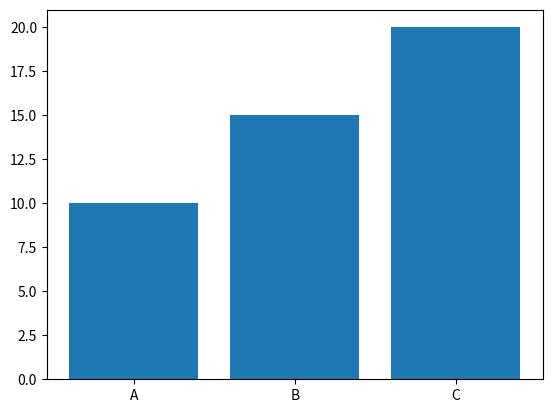

The matplotlib source for this figure:
import matplotlib.pyplot as plt
categories = ['A', 'B', 'C']
values = [10, 15, 20]
plt.bar(categories, values)
plt.show()
